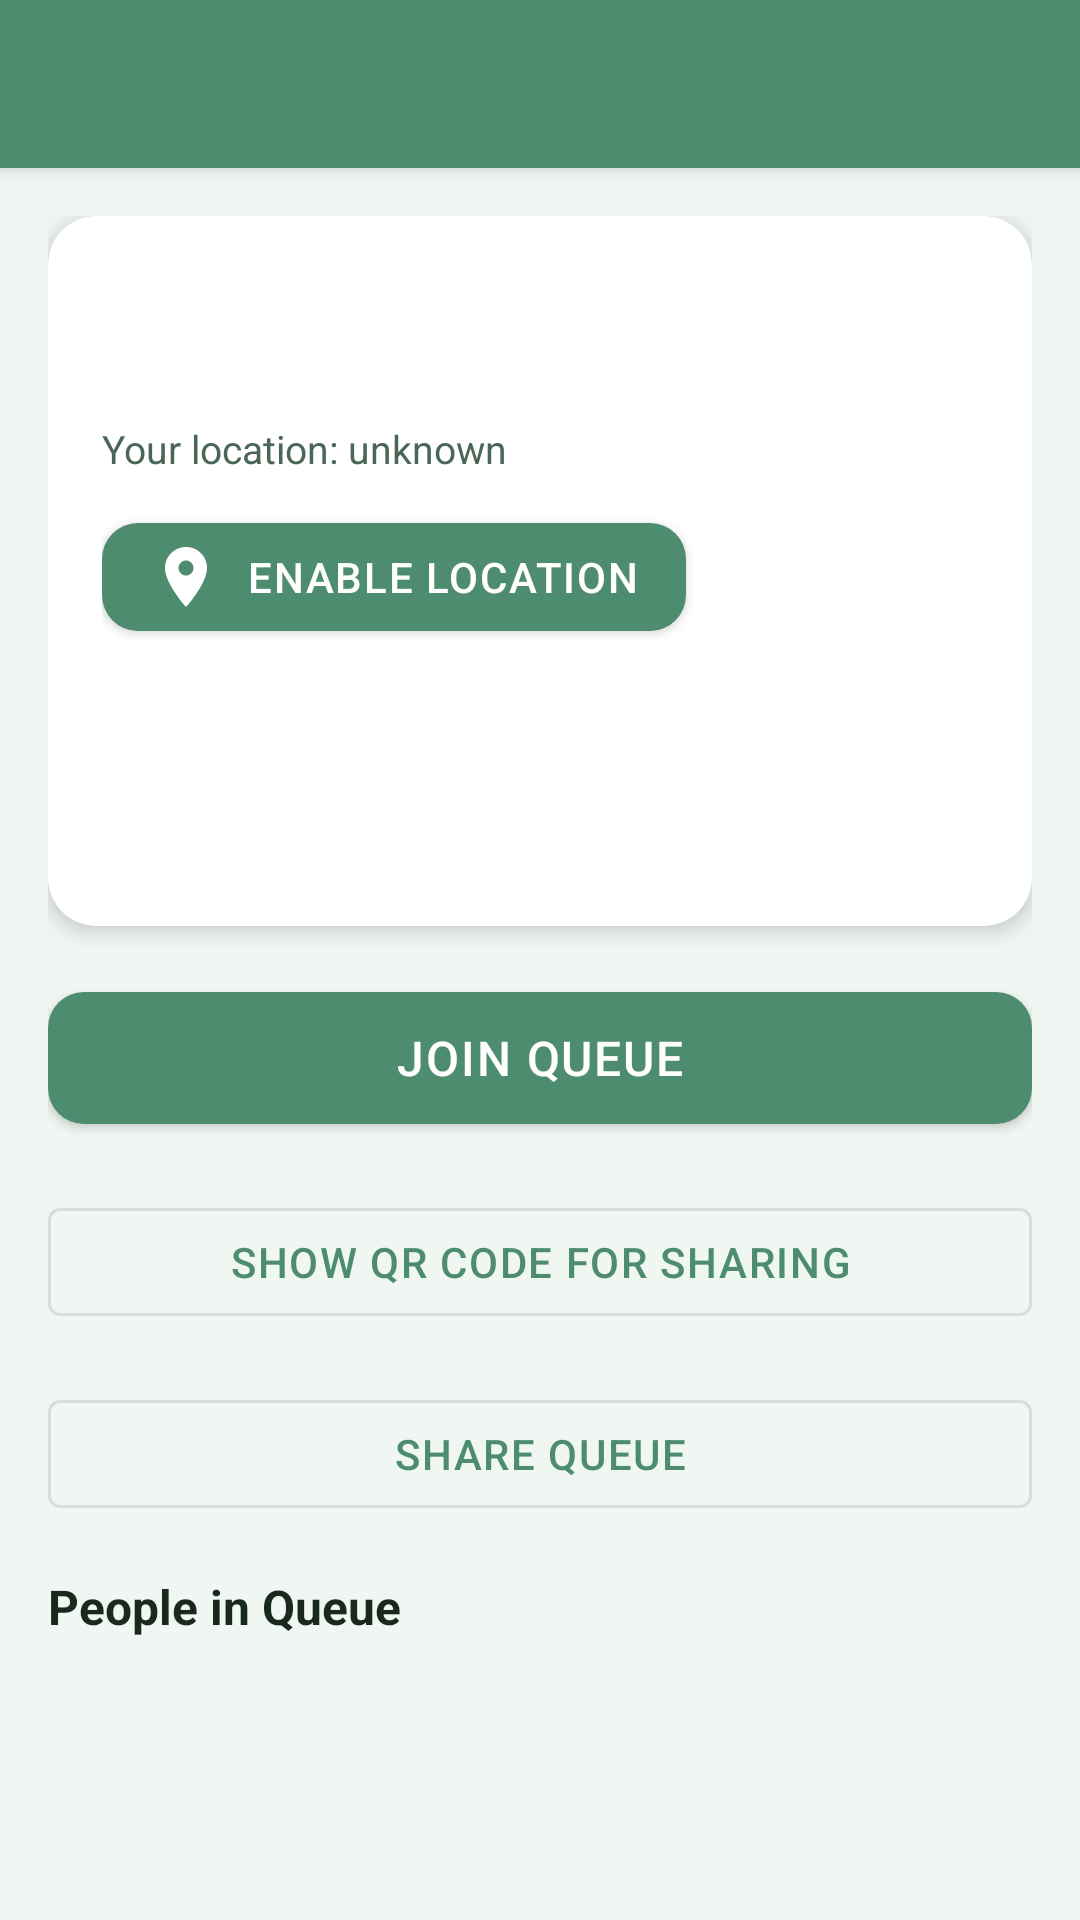

Produce the Android XML layout that renders to this screen, including the resource entries it uses.
<!-- AndroidManifest.xml: application theme Theme.QueueLessPlus -->
<!-- res/layout/activity_queue_detail.xml -->
<?xml version="1.0" encoding="utf-8"?>
<androidx.coordinatorlayout.widget.CoordinatorLayout
    xmlns:android="http://schemas.android.com/apk/res/android"
    xmlns:app="http://schemas.android.com/apk/res-auto"
    android:layout_width="match_parent"
    android:layout_height="match_parent">

    <com.google.android.material.appbar.AppBarLayout
        android:layout_width="match_parent"
        android:layout_height="wrap_content">
        <androidx.appcompat.widget.Toolbar
            android:id="@+id/toolbar"
            android:layout_width="match_parent"
            android:layout_height="?attr/actionBarSize"
            android:background="@color/colorPrimary"
            app:titleTextColor="@color/white" />
    </com.google.android.material.appbar.AppBarLayout>

    <LinearLayout
        android:layout_width="match_parent"
        android:layout_height="match_parent"
        android:orientation="vertical"
        android:padding="16dp"
        app:layout_behavior="@string/appbar_scrolling_view_behavior">

        <com.google.android.material.card.MaterialCardView
            android:layout_width="match_parent"
            android:layout_height="wrap_content"
            android:layout_marginBottom="16dp"
            app:cardCornerRadius="16dp"
            app:cardElevation="4dp">

            <LinearLayout
                android:layout_width="match_parent"
                android:layout_height="wrap_content"
                android:orientation="vertical"
                android:padding="18dp">

                <TextView
                    android:id="@+id/tvDescription"
                    android:layout_width="match_parent"
                    android:layout_height="wrap_content"
                    android:textColor="@color/colorTextSecondary"
                    android:textSize="14sp" />

                <TextView
                    android:id="@+id/tvLocation"
                    android:layout_width="match_parent"
                    android:layout_height="wrap_content"
                    android:layout_marginTop="6dp"
                    android:textColor="@color/colorTextSecondary"
                    android:textSize="13sp" />

                <TextView
                    android:id="@+id/tvYourLocation"
                    android:layout_width="match_parent"
                    android:layout_height="wrap_content"
                    android:layout_marginTop="8dp"
                    android:text="Your location: unknown"
                    android:textColor="@color/colorTextSecondary"
                    android:textSize="13sp" />

                <com.google.android.material.button.MaterialButton
                    android:id="@+id/btnEnableLocation"
                    android:layout_width="wrap_content"
                    android:layout_height="wrap_content"
                    android:layout_marginTop="10dp"
                    android:text="Enable Location"
                    app:cornerRadius="12dp"
                    app:icon="@drawable/ic_location"
                    app:iconGravity="textStart"
                    app:iconPadding="8dp" />

                <LinearLayout
                    android:layout_width="match_parent"
                    android:layout_height="wrap_content"
                    android:layout_marginTop="12dp"
                    android:orientation="horizontal">

                    <TextView
                        android:id="@+id/tvQueueCount"
                        android:layout_width="0dp"
                        android:layout_height="wrap_content"
                        android:layout_weight="1"
                        android:textSize="14sp"
                        android:textStyle="bold" />

                    <TextView
                        android:id="@+id/tvEstimatedWait"
                        android:layout_width="0dp"
                        android:layout_height="wrap_content"
                        android:layout_weight="1"
                        android:gravity="end"
                        android:textColor="@color/colorPrimary"
                        android:textSize="14sp" />
                </LinearLayout>

                <TextView
                    android:id="@+id/tvServiceTime"
                    android:layout_width="match_parent"
                    android:layout_height="wrap_content"
                    android:layout_marginTop="4dp"
                    android:textColor="@color/colorTextSecondary"
                    android:textSize="12sp" />

                <TextView
                    android:id="@+id/tvRating"
                    android:layout_width="match_parent"
                    android:layout_height="wrap_content"
                    android:layout_marginTop="4dp"
                    android:textColor="@color/colorPrimary"
                    android:textSize="14sp"
                    android:textStyle="bold" />

                <TextView
                    android:id="@+id/tvQueueNotice"
                    android:layout_width="match_parent"
                    android:layout_height="wrap_content"
                    android:layout_marginTop="8dp"
                    android:textColor="@android:color/holo_orange_dark"
                    android:textStyle="bold"
                    android:visibility="gone" />

                <TextView
                    android:id="@+id/tvQueuePaused"
                    android:layout_width="match_parent"
                    android:layout_height="wrap_content"
                    android:layout_marginTop="4dp"
                    android:text="Queue is temporarily paused"
                    android:textColor="@android:color/holo_red_dark"
                    android:textStyle="bold"
                    android:visibility="gone" />
            </LinearLayout>
        </com.google.android.material.card.MaterialCardView>

        <com.google.android.material.button.MaterialButton
            android:id="@+id/btnJoinQueue"
            android:layout_width="match_parent"
            android:layout_height="56dp"
            android:layout_marginBottom="16dp"
            android:text="Join Queue"
            android:textSize="16sp"
            app:cornerRadius="12dp" />

        <com.google.android.material.button.MaterialButton
            android:id="@+id/btnShowQR"
            style="@style/Widget.MaterialComponents.Button.OutlinedButton"
            android:layout_width="match_parent"
            android:layout_height="wrap_content"
            android:layout_marginBottom="16dp"
            android:text="Show QR Code for Sharing" />

        <com.google.android.material.button.MaterialButton
            android:id="@+id/btnShare"
            style="@style/Widget.MaterialComponents.Button.OutlinedButton"
            android:layout_width="match_parent"
            android:layout_height="wrap_content"
            android:layout_marginBottom="16dp"
            android:text="Share Queue" />

        <TextView
            android:layout_width="match_parent"
            android:layout_height="wrap_content"
            android:layout_marginBottom="8dp"
            android:text="People in Queue"
            android:textSize="16sp"
            android:textStyle="bold" />

        <ProgressBar
            android:id="@+id/progressBar"
            android:layout_width="wrap_content"
            android:layout_height="wrap_content"
            android:layout_gravity="center_horizontal"
            android:visibility="gone" />

        <androidx.recyclerview.widget.RecyclerView
            android:id="@+id/rvQueueEntries"
            android:layout_width="match_parent"
            android:layout_height="0dp"
            android:layout_weight="1"
            app:layoutManager="androidx.recyclerview.widget.LinearLayoutManager" />

    </LinearLayout>
</androidx.coordinatorlayout.widget.CoordinatorLayout>
<!-- resources referenced by this layout -->
<resources>
  <color name="colorPrimary">#4E8C6F</color>
  <color name="colorTextSecondary">#4A6657</color>
  <color name="white">#FFFFFF</color>
  <!-- drawable ic_location (drawable) -->
  <vector xmlns:android="http://schemas.android.com/apk/res/android"
      android:width="24dp" android:height="24dp"
      android:viewportWidth="24" android:viewportHeight="24"
      android:tint="?attr/colorControlNormal">
    <path android:fillColor="@android:color/black"
        android:pathData="M12,2C8.13,2 5,5.13 5,9c0,5.25 7,13 7,13s7,-7.75 7,-13C19,5.13 15.87,2 12,2zM12,11.5c-1.38,0 -2.5,-1.12 -2.5,-2.5s1.12,-2.5 2.5,-2.5 2.5,1.12 2.5,2.5S13.38,11.5 12,11.5z"/>
  </vector>
  <style name="Theme.QueueLessPlus" parent="Theme.MaterialComponents.DayNight.NoActionBar">
  
          
          <item name="colorPrimary">@color/colorPrimary</item>
          <item name="colorPrimaryVariant">@color/colorPrimaryDark</item>
          <item name="colorOnPrimary">@color/white</item>
  
          <item name="colorSecondary">@color/colorPrimary</item>
          <item name="colorOnSecondary">@color/white</item>
          <item name="colorSecondaryVariant">@color/colorPrimaryLight</item>
  
          
          <item name="android:colorBackground">@color/colorBackground</item>
          <item name="colorSurface">@color/colorSurface</item>
          <item name="colorSurfaceVariant">@color/colorBackground</item>
  
          
          <item name="android:textColor">@color/colorTextPrimary</item>
          <item name="android:textColorPrimary">@color/colorTextPrimary</item>
          <item name="android:textColorSecondary">@color/colorTextSecondary</item>
          <item name="android:textColorHint">@color/colorTextHint</item>
  
          
          <item name="colorOnSurface">@color/colorTextPrimary</item>
          <item name="hintTextColor">@color/colorTextHint</item>
  
          
          <item name="android:statusBarColor" tools:targetApi="l">@color/colorPrimaryDark</item>
  
          
          <item name="android:windowBackground">@color/colorBackground</item>
  
          
          <item name="textInputStyle">@style/QueueLess.TextInputLayout</item>
  
          
          <item name="materialButtonStyle">@style/QueueLess.Button</item>
  
      </style>
  <color name="colorPrimaryDark">#336B52</color>
  <color name="colorPrimaryLight">#6EAA8A</color>
  <color name="colorBackground">#F0F7F3</color>
  <color name="colorSurface">#FFFFFF</color>
  <color name="colorTextPrimary">#1A2920</color>
  <color name="colorTextHint">#A0B8AE</color>
  <style name="QueueLess.TextInputLayout" parent="Widget.MaterialComponents.TextInputLayout.OutlinedBox">
          <item name="boxCornerRadiusTopStart">8dp</item>
          <item name="boxCornerRadiusTopEnd">8dp</item>
          <item name="boxCornerRadiusBottomStart">8dp</item>
          <item name="boxCornerRadiusBottomEnd">8dp</item>
          <item name="android:textColor">@color/colorTextPrimary</item>
          <item name="android:textColorHint">@color/colorTextHint</item>
          <item name="hintTextColor">@color/colorTextSecondary</item>
          <item name="boxStrokeColor">@color/colorPrimary</item>
          <item name="colorOnSurface">@color/colorTextPrimary</item>
      </style>
  <style name="QueueLess.Button" parent="Widget.MaterialComponents.Button">
          <item name="cornerRadius">8dp</item>
          <item name="android:textSize">14sp</item>
          <item name="android:letterSpacing">0.04</item>
          <item name="android:textAllCaps">true</item>
          <item name="backgroundTint">@color/colorPrimary</item>
      </style>
</resources>
